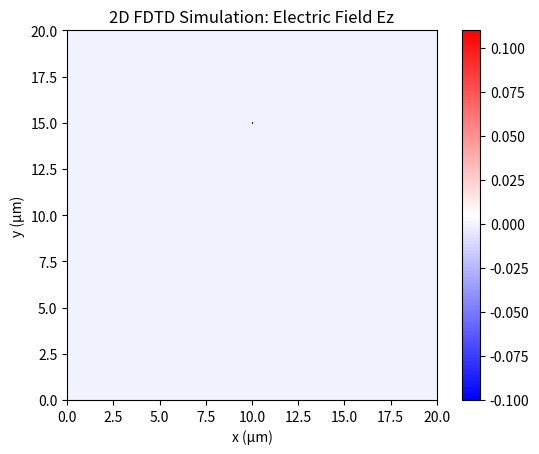

Python code for this plot:
'''
Looking at simple FDTD 1D


This script simulates the propagation of a 10 fs laser pulse at 1030 nm using the 2D FDTD method. It includes the vacuum-glass interface and allows for observation of reflection and transmission. The animation shows the temporal evolution of the electric field.

You can now verify whether the reflected fraction corresponds to the calculated Fresnel coefficient (≈3.37%).
We can also verify the speed drop when reaching the fused silica sample by the 1.45 factor which is the refractive index at 1030nm

[redacted]

License: CC BY 4.0 (https://creativecommons.org/licenses/by/4.0/)
This work is licensed under the Creative Commons Attribution 4.0 International License.
You are free to:
- Share: Copy and redistribute the material in any medium or format.
- Adapt: Remix, transform, and build upon the material for any purpose, even commercially.
Under the following terms:
- Attribution: You must give appropriate credit, provide a link to the license, 
  and indicate if changes were made. You may do so in any reasonable manner, 
  but not in any way that suggests the licensor endorses you or your use.

The GUI Tkinter theme is Azure-ttk-theme, under the MIT License.

Copyright (c) 2021 rdbende
'''



import numpy as np
import matplotlib.pyplot as plt
import matplotlib.animation as animation

# Physical constants
c = 3e8  # Speed of light in vacuum (m/s)
dx = dy = 50e-9  # Spatial step (50 nm)
dt = dx / (2 * c)  # Time step to satisfy Courant condition

# Simulation parameters
Nx = Ny = 400  # Grid size (square grid)
Nt = 1000  # Number of time steps

# Field definitions
Ez = np.zeros((Nx, Ny))  # Electric field (z-component)
Hx = np.zeros((Nx, Ny))  # Magnetic field (x-component)
Hy = np.zeros((Nx, Ny))  # Magnetic field (y-component)

# Source parameters
lambda0 = 1030e-9  # Wavelength (m)
T0 = 10e-15  # Pulse duration (s)
omega0 = 2 * np.pi * c / lambda0  # Angular frequency
source_pos = (100, 200)  # Source position (x, y)
T_peak = 100  # Temporal peak shift

def gaussian_pulse(t):
    return np.exp(-((t - T_peak) * dt / T0) ** 2) * np.sin(omega0 * (t - T_peak) * dt)

# Material properties (vacuum on left, fused silica on right)
n_silica = 1.45  # Refractive index of fused silica
mid_x = Nx // 2  # Interface position
C1 = np.ones((Nx, Ny)) * (c * dt / dx)
C2 = np.ones((Nx, Ny)) * (c * dt / dx)
C1[mid_x:, :] /= n_silica  # Adjusted for fused silica
C2[mid_x:, :] /= n_silica

# Absorptive region on the left
absorption_length = int(5e-6 / dx)  # 5 µm absorbing layer
absorption_factor = 0.5

# Storage for animation
Ez_list = []

# FDTD loop
for t in range(Nt):
    # Update magnetic field
    Hx[:, :-1] -= C1[:, :-1] * (Ez[:, 1:] - Ez[:, :-1])
    Hy[:-1, :] += C1[:-1, :] * (Ez[1:, :] - Ez[:-1, :])
    
    # Update electric field
    Ez[1:, 1:] += C2[1:, 1:] * ((Hy[1:, 1:] - Hy[:-1, 1:]) - (Hx[1:, 1:] - Hx[1:, :-1]))
    
    # Apply source
    Ez[source_pos] += gaussian_pulse(t)
    
    # Apply absorption on the left region
    Ez[:absorption_length, :] *= absorption_factor
    
    # Store field for animation
    Ez_list.append(Ez.copy())

# Animation setup
fig, ax = plt.subplots()
cax = ax.imshow(Ez_list[0], extent=[0, Nx*dx*1e6, 0, Ny*dy*1e6], cmap='bwr', vmin=-0.1, vmax=0.11)
ax.set_xlabel("x (µm)")
ax.set_ylabel("y (µm)")
ax.set_title("2D FDTD Simulation: Electric Field Ez")
fig.colorbar(cax)

def update(frame):
    cax.set_data(Ez_list[frame])
    return cax,

ani = animation.FuncAnimation(fig, update, frames=Nt, interval=2, blit=True)
plt.show()

